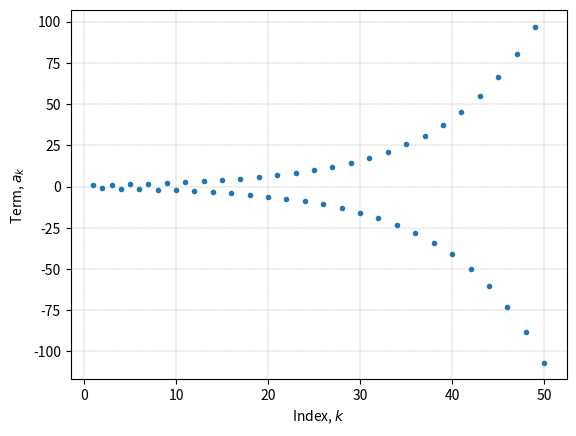

Here is the Python script that generated this plot:

###############
# Authored by Weisheng Jiang
# Book 3  |  From Basic Arithmetic to Machine Learning
# Published and copyrighted by Tsinghua University Press
# Beijing, China, 2022
###############

# Bk3_Ch14_02

import numpy as np
from matplotlib import pyplot as plt

a = 1    # initial term
n = 50   # number of terms
q = -1.1 # common ratio, q = 1.1, 1, 0.9, -0.9, -1, -1.1

# Generate geometric progression, GP, sequence

GP_sequence = [a*q**i for i in range(n)]
index       = np.arange(1, n + 1, 1)

fig, ax = plt.subplots()

plt.xlabel("Index, $k$") 
plt.ylabel("Term, $a_k$") 
plt.plot(index, GP_sequence, marker = '.',markersize = 6, linestyle = 'None') 
ax.grid(linestyle='--', linewidth=0.25, color=[0.5,0.5,0.5])
